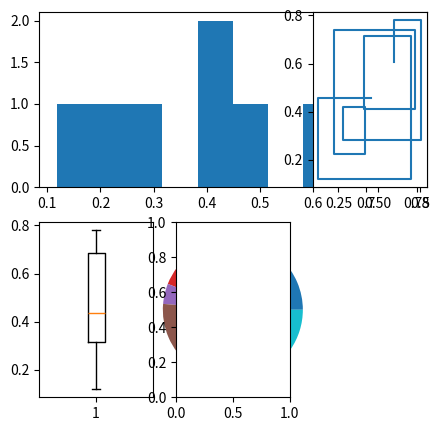

The script that saved this image: (Note: this script raises an exception after producing the figure.)
import matplotlib.pyplot as plt
import numpy as np

def main():
    
    data1 = np.random.random(10)
    fig = plt.figure(figsize = (5,5))
    ax = fig.add_subplot(2,1,1)
    ax.hist(data1)
    ax = fig.add_subplot(2,1,2)
    ax.pie(data1)
    ax = fig.add_subplot(2,3,3)
    ax.step(data1, data1)
    ax = fig.add_subplot(2,3,4)
    ax.boxplot(data1)
    ax = fig.add_subplot(2,3,5)
    ax.violin(data1)
    ax = fig.add_subplot(2,3,6)
    X, Y = np.meshgrid(np.linspace(-3, 3, 50), np.linspace(-3, 3, 50) )
    Z = np.sin(X) + np.cos(Y)
    ax.contour(X, Y, Z)
    plt.show()


if __name__ == "__main__":
        main()
